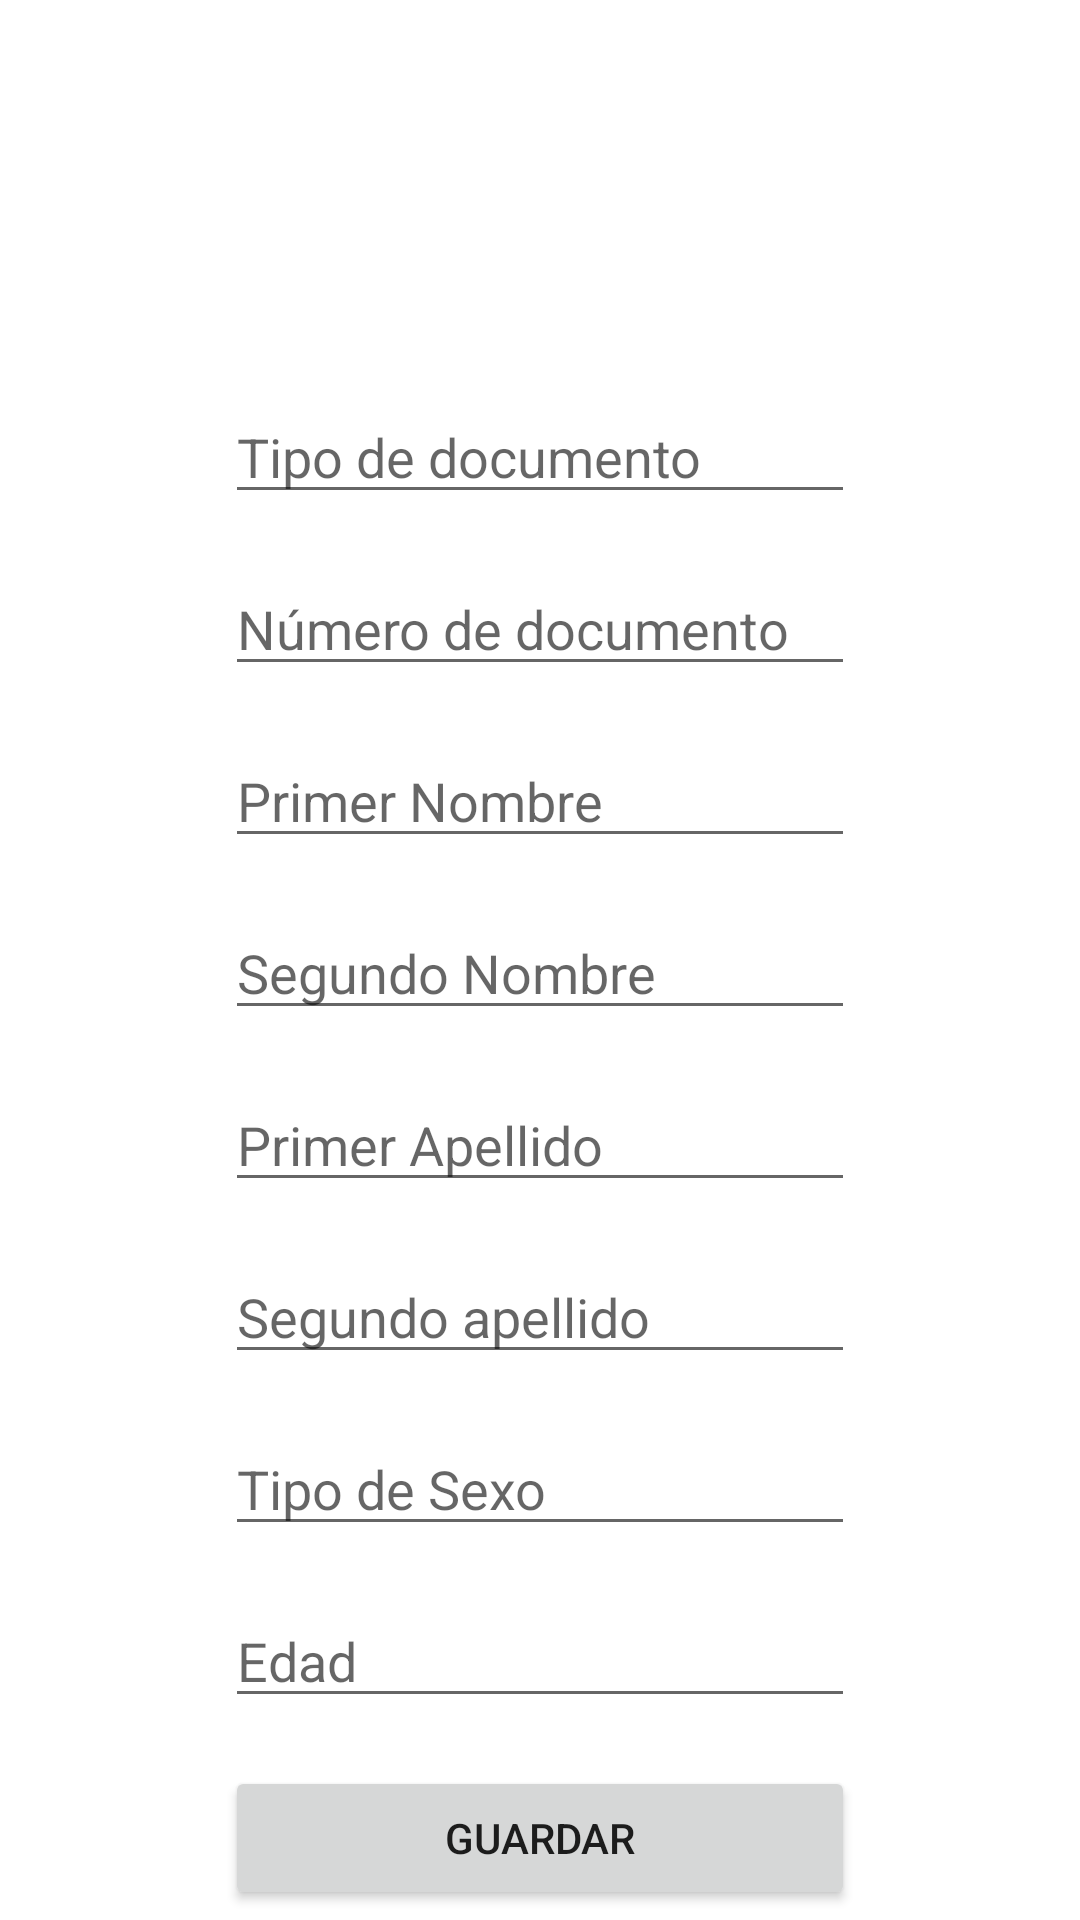

Layout XML and referenced resources for this Android screen:
<!-- AndroidManifest.xml: application theme Theme.Prueba_CRUD -->
<!-- res/layout/activity_nuevo.xml -->
<?xml version="1.0" encoding="utf-8"?>
<androidx.constraintlayout.widget.ConstraintLayout xmlns:android="http://schemas.android.com/apk/res/android"
    xmlns:app="http://schemas.android.com/apk/res-auto"
    xmlns:tools="http://schemas.android.com/tools"
    android:layout_width="match_parent"
    android:layout_height="match_parent"
    tools:context=".Activity.NuevoActivity">


    <EditText
        android:id="@+id/edtTipoDocumento"
        android:layout_width="wrap_content"
        android:layout_height="wrap_content"
        android:layout_marginTop="130dp"
        android:ems="10"
        android:gravity="start|top"
        android:hint="@string/tipo_documento"
        android:inputType="text"
        android:singleLine="true"
        app:layout_constraintEnd_toEndOf="parent"
        app:layout_constraintStart_toStartOf="parent"
        app:layout_constraintTop_toTopOf="parent" />

    <EditText
        android:id="@+id/edtNumDocumento"
        android:layout_width="wrap_content"
        android:layout_height="wrap_content"
        android:layout_marginTop="16dp"
        android:ems="10"
        android:hint="@string/num_documento"
        android:inputType="number"
        android:singleLine="true"
        app:layout_constraintEnd_toEndOf="@+id/edtTipoDocumento"
        app:layout_constraintHorizontal_bias="0.0"
        app:layout_constraintStart_toStartOf="@+id/edtTipoDocumento"
        app:layout_constraintTop_toBottomOf="@+id/edtTipoDocumento" />

    <EditText
        android:id="@+id/edtFirtName"
        android:layout_width="wrap_content"
        android:layout_height="wrap_content"
        android:layout_marginTop="16dp"
        android:ems="10"
        android:hint="@string/primer_nombre"
        android:inputType="textPersonName"
        android:singleLine="true"
        app:layout_constraintEnd_toEndOf="@+id/edtNumDocumento"
        app:layout_constraintStart_toStartOf="@+id/edtNumDocumento"
        app:layout_constraintTop_toBottomOf="@+id/edtNumDocumento" />

    <EditText
        android:id="@+id/edtSecondName"
        android:layout_width="wrap_content"
        android:layout_height="wrap_content"
        android:layout_marginTop="16dp"
        android:ems="10"
        android:hint="@string/segundo_nombre"
        android:inputType="textPersonName"
        android:singleLine="true"
        app:layout_constraintEnd_toEndOf="@+id/edtFirtName"
        app:layout_constraintHorizontal_bias="0.0"
        app:layout_constraintStart_toStartOf="@+id/edtFirtName"
        app:layout_constraintTop_toBottomOf="@+id/edtFirtName" />

    <EditText
        android:id="@+id/edtFirtLastName"
        android:layout_width="wrap_content"
        android:layout_height="wrap_content"
        android:layout_marginTop="16dp"
        android:ems="10"
        android:hint="@string/primer_apellido"
        android:inputType="textPersonName"
        android:singleLine="true"
        app:layout_constraintEnd_toEndOf="@+id/edtSecondName"
        app:layout_constraintStart_toStartOf="@+id/edtSecondName"
        app:layout_constraintTop_toBottomOf="@+id/edtSecondName" />

    <EditText
        android:id="@+id/edtSecondLastName"
        android:layout_width="wrap_content"
        android:layout_height="wrap_content"
        android:layout_marginTop="16dp"
        android:ems="10"
        android:hint="@string/segundo_apellido"
        android:inputType="textPersonName"
        android:singleLine="true"
        app:layout_constraintEnd_toEndOf="@+id/edtFirtLastName"
        app:layout_constraintStart_toStartOf="@+id/edtFirtLastName"
        app:layout_constraintTop_toBottomOf="@+id/edtFirtLastName" />

    <EditText
        android:id="@+id/edtSexo"
        android:layout_width="wrap_content"
        android:layout_height="wrap_content"
        android:layout_marginTop="16dp"
        android:ems="10"
        android:gravity="start|top"
        android:hint="@string/tipo_sexo"
        android:inputType="text"
        android:singleLine="true"
        app:layout_constraintEnd_toEndOf="@+id/edtSecondLastName"
        app:layout_constraintStart_toStartOf="@+id/edtSecondLastName"
        app:layout_constraintTop_toBottomOf="@+id/edtSecondLastName" />

    <EditText
        android:id="@+id/edtEdad"
        android:layout_width="wrap_content"
        android:layout_height="wrap_content"
        android:layout_marginTop="16dp"
        android:ems="10"
        android:hint="@string/edad"
        android:inputType="number"
        android:singleLine="true"
        app:layout_constraintEnd_toEndOf="@+id/edtSexo"
        app:layout_constraintStart_toStartOf="@+id/edtSexo"
        app:layout_constraintTop_toBottomOf="@+id/edtSexo" />

    <Button
        android:id="@+id/bAdd"
        android:layout_width="0dp"
        android:layout_height="wrap_content"
        android:layout_marginTop="16dp"
        android:text="@string/boton_guardar"
        app:layout_constraintBottom_toBottomOf="parent"
        app:layout_constraintEnd_toEndOf="@+id/edtEdad"
        app:layout_constraintStart_toStartOf="@+id/edtEdad"
        app:layout_constraintTop_toBottomOf="@+id/edtEdad"
        app:layout_constraintVertical_bias="0.0" />

</androidx.constraintlayout.widget.ConstraintLayout>
<!-- resources referenced by this layout -->
<resources>
  <string name="boton_guardar">Guardar</string>
  <string name="edad">Edad</string>
  <string name="num_documento">Número de documento</string>
  <string name="primer_apellido">Primer Apellido</string>
  <string name="primer_nombre">Primer Nombre</string>
  <string name="segundo_apellido">Segundo apellido</string>
  <string name="segundo_nombre">Segundo Nombre</string>
  <string name="tipo_documento">Tipo de documento</string>
  <string name="tipo_sexo">Tipo de Sexo</string>
  <style name="Theme.Prueba_CRUD" parent="Theme.MaterialComponents.DayNight.NoActionBar">
          
          <item name="colorPrimary">@color/purple_500</item>
          <item name="colorPrimaryVariant">@color/purple_700</item>
          <item name="colorOnPrimary">@color/white</item>
          
          <item name="colorSecondary">@color/teal_200</item>
          <item name="colorSecondaryVariant">@color/teal_700</item>
          <item name="colorOnSecondary">@color/black</item>
          
          <item name="android:statusBarColor" tools:targetApi="l">?attr/colorPrimaryVariant</item>
          
      </style>
  <color name="purple_500">#003d00</color>
  <color name="purple_700">#629749</color>
  <color name="white">#FFFFFFFF</color>
  <color name="teal_200">#B544AF1A</color>
  <color name="teal_700">#F0339107</color>
  <color name="black">#FF000000</color>
</resources>
